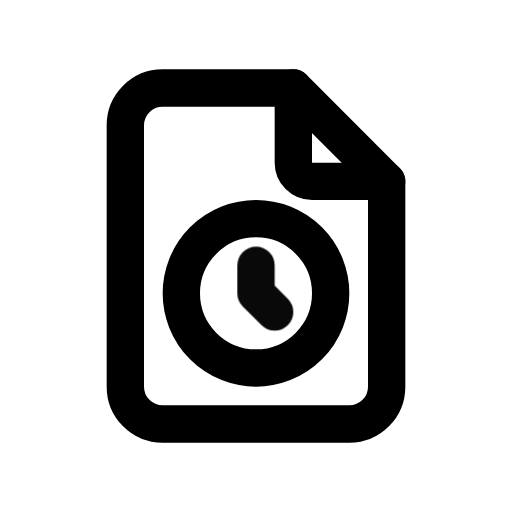
t = 0.00 s
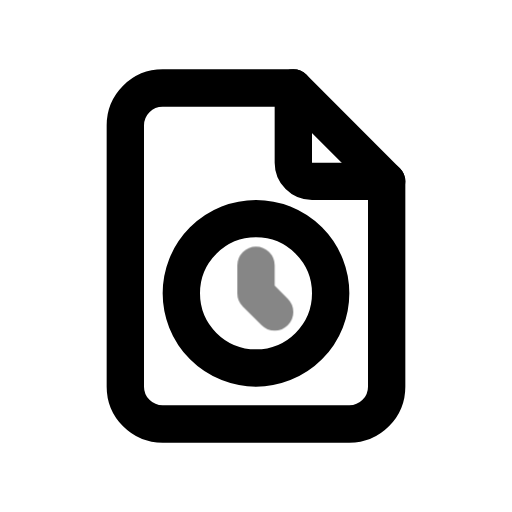
t = 0.39 s
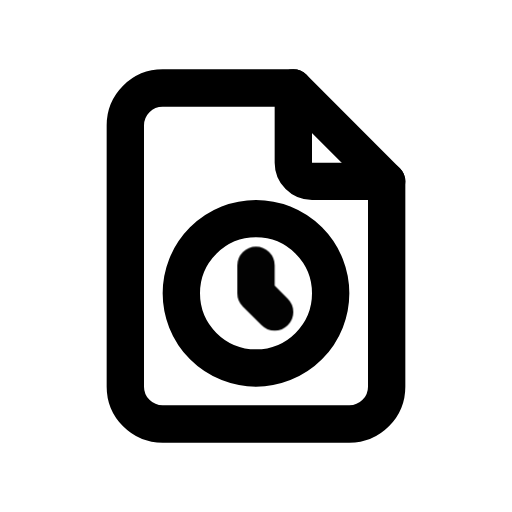
t = 0.92 s
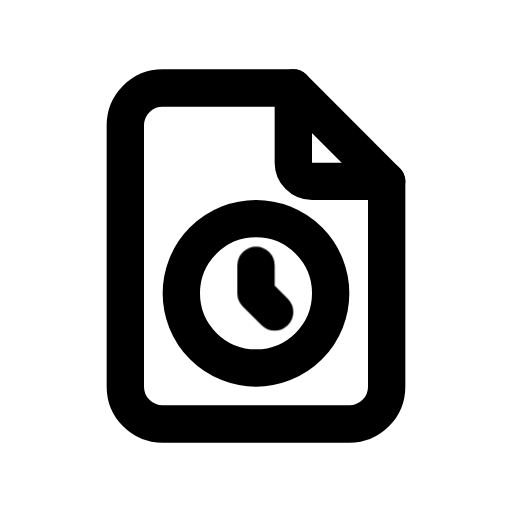
t = 1.56 s
t = 1.96 s: frame unchanged from t = 1.56 s, image omitted
t = 2.35 s: frame unchanged from t = 1.56 s, image omitted

The animated SVG that drew these frames (rendered in a browser with its animation timeline set to each time). Animation: 1 CSS @keyframes rule; one cycle of 2.75 s, repeats indefinitely.

<svg xmlns="http://www.w3.org/2000/svg" width="24" height="24" fill="none" stroke="currentColor" stroke-linecap="round" stroke-linejoin="round" stroke-width="2" viewBox="0 0 24 24">
    <!-- Generated by scripts/icon-expansion/generate.mjs -->
    <!-- Adapted from Tabler Icons 3.34.1.
MIT License

Copyright (c) 2020-2024 Paweł Kuna

Permission is hereby granted, free of charge, to any person obtaining a copy
of this software and associated documentation files (the "Software"), to deal
in the Software without restriction, including without limitation the rights
to use, copy, modify, merge, publish, distribute, sublicense, and/or sell
copies of the Software, and to permit persons to whom the Software is
furnished to do so, subject to the following conditions:

The above copyright notice and this permission notice shall be included in all
copies or substantial portions of the Software.

THE SOFTWARE IS PROVIDED "AS IS", WITHOUT WARRANTY OF ANY KIND, EXPRESS OR
IMPLIED, INCLUDING BUT NOT LIMITED TO THE WARRANTIES OF MERCHANTABILITY,
FITNESS FOR A PARTICULAR PURPOSE AND NONINFRINGEMENT. IN NO EVENT SHALL THE
AUTHORS OR COPYRIGHT HOLDERS BE LIABLE FOR ANY CLAIM, DAMAGES OR OTHER
LIABILITY, WHETHER IN AN ACTION OF CONTRACT, TORT OR OTHERWISE, ARISING FROM,
OUT OF OR IN CONNECTION WITH THE SOFTWARE OR THE USE OR OTHER DEALINGS IN THE
SOFTWARE. -->
    <style>
        @media (prefers-reduced-motion: no-preference) {
            @keyframes ira-exp-pulse { 0%, 100% { opacity: 1; } 22% { opacity: .45; } 40% { opacity: 1; } }
            [data-ira-motion="file-time"] { transform-box: fill-box; transform-origin: center; animation: ira-exp-pulse 2.65s ease-in-out -0.1s infinite; }
        }
    </style>
    <g transform="translate(1.5 1.5) scale(.875)"><path d="M14 3v4a1 1 0 0 0 1 1h4"/><path d="M17 21h-10a2 2 0 0 1 -2 -2v-14a2 2 0 0 1 2 -2h7l5 5v11a2 2 0 0 1 -2 2z"/><path d="M12 14m-4 0a4 4 0 1 0 8 0a4 4 0 1 0 -8 0"/></g>
    <g data-ira-motion="file-time"><g transform="translate(1.5 1.5) scale(.875)"><path d="M12 12.496v1.504l1 1"/></g></g>
</svg>
